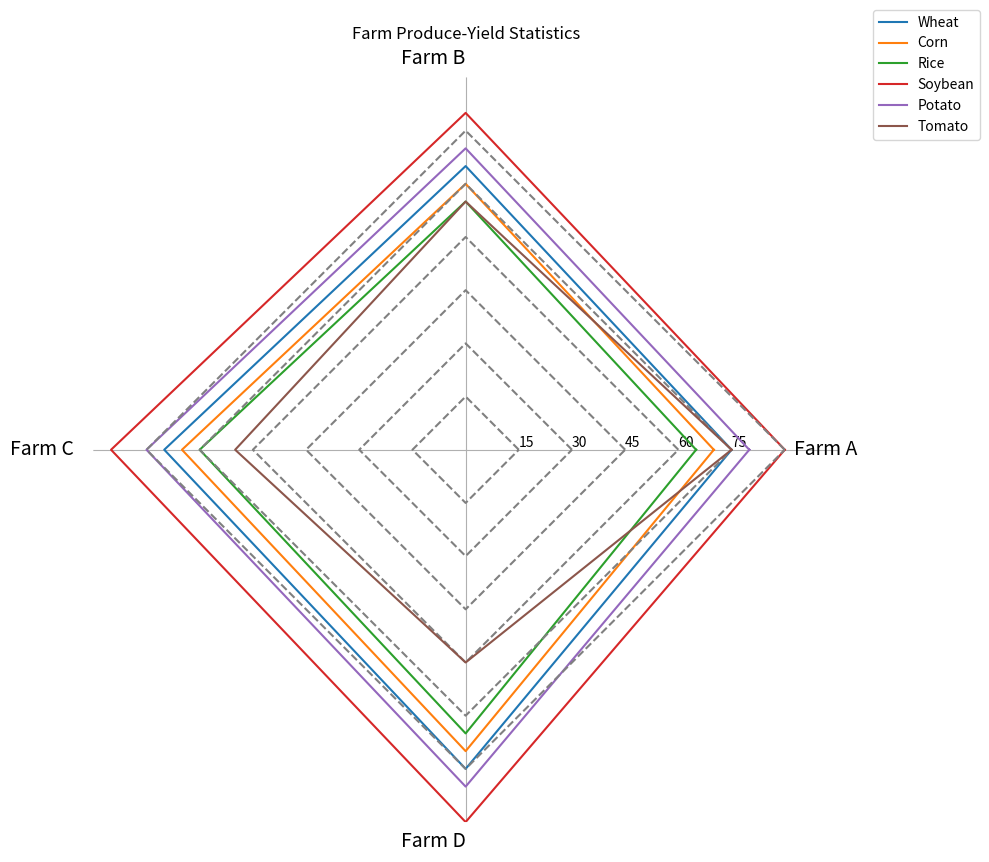

Write the Python code that produced this figure. (Note: this script raises an exception after producing the figure.)
import matplotlib.pyplot as plt
import numpy as np

# set data
data_labels = ['Farm A', 'Farm B', 'Farm C', 'Farm D']
line_labels = ['Wheat', 'Corn', 'Rice', 'Soybean', 'Potato', 'Tomato']
data = np.array([
    [75, 80, 85, 90],
    [70, 75, 80, 85],
    [65, 70, 75, 80],
    [90, 95, 100, 105],
    [80, 85, 90, 95],
    [75, 70, 65, 60]
])

# create figure and add subplot
fig = plt.figure(figsize=(10,10))
ax = fig.add_subplot(polar=True)

# set angles
angles = np.linspace(0, 2 * np.pi, len(data_labels) + 1, endpoint=True)

# iterate over each row in the data array
for i in range(len(data)):
    # plot data lines
    ax.plot(angles, np.append(data[i], data[i][0]), label=line_labels[i])
    # plot gridlines
    r = np.ones_like(angles) * 15 * (i + 1)
    ax.plot(angles, r, color='gray', linestyle='dashed')

# set axis labels
ax.set_thetagrids(angles[:-1] * 180/np.pi, data_labels, fontsize=14, ha='right', wrap=True)
ax.set_rgrids([15 * i for i in range(1, len(data))], labels=[f'{15 * i}' for i in range(1, len(data))], angle=0)
ax.set_xticks(angles[:-1])
ax.set_xticklabels(data_labels, rotation=45)

# adjust the radial limits
ax.set_ylim(0, np.amax(data))

# plot legend
legend = ax.legend(ax.get_legend_handles_labels()[0], line_labels, 
                   loc='upper right', bbox_to_anchor=(1.2, 1.1))

# remove circular gridlines and background
ax.yaxis.grid(False)
ax.spines['polar'].set_visible(False)

# set title
ax.set_title('Farm Produce-Yield Statistics')

# adjust layout and save image
plt.tight_layout()
plt.savefig('/cpfs01/user/yehancheng/workspace/datasets/SimChartV2/demo/radar_polygon/png/19_2023122292141.png')

# clear current figure
plt.clf()
